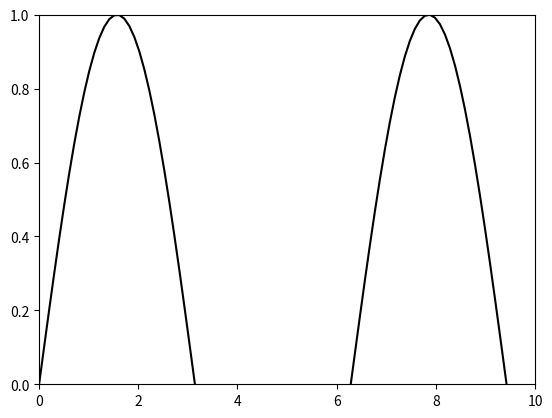

Write Python code to recreate this figure.
import numpy as np
import matplotlib.pyplot as plt
import matplotlib.animation as animation

x = np.linspace(0, 10, 100)
y = np.sin(x)

fig, ax = plt.subplots()
line, = ax.plot(x, y, color='k')

def update(num, x, y, line):
    line.set_data(x[:num], y[:num])
    line.axes.axis([0, 10, 0, 1])
    return line,

ani = animation.FuncAnimation(fig, update, len(x), fargs=[x, y, line],
                              interval=25, blit=True)
ani.save('test.gif')
plt.show()
